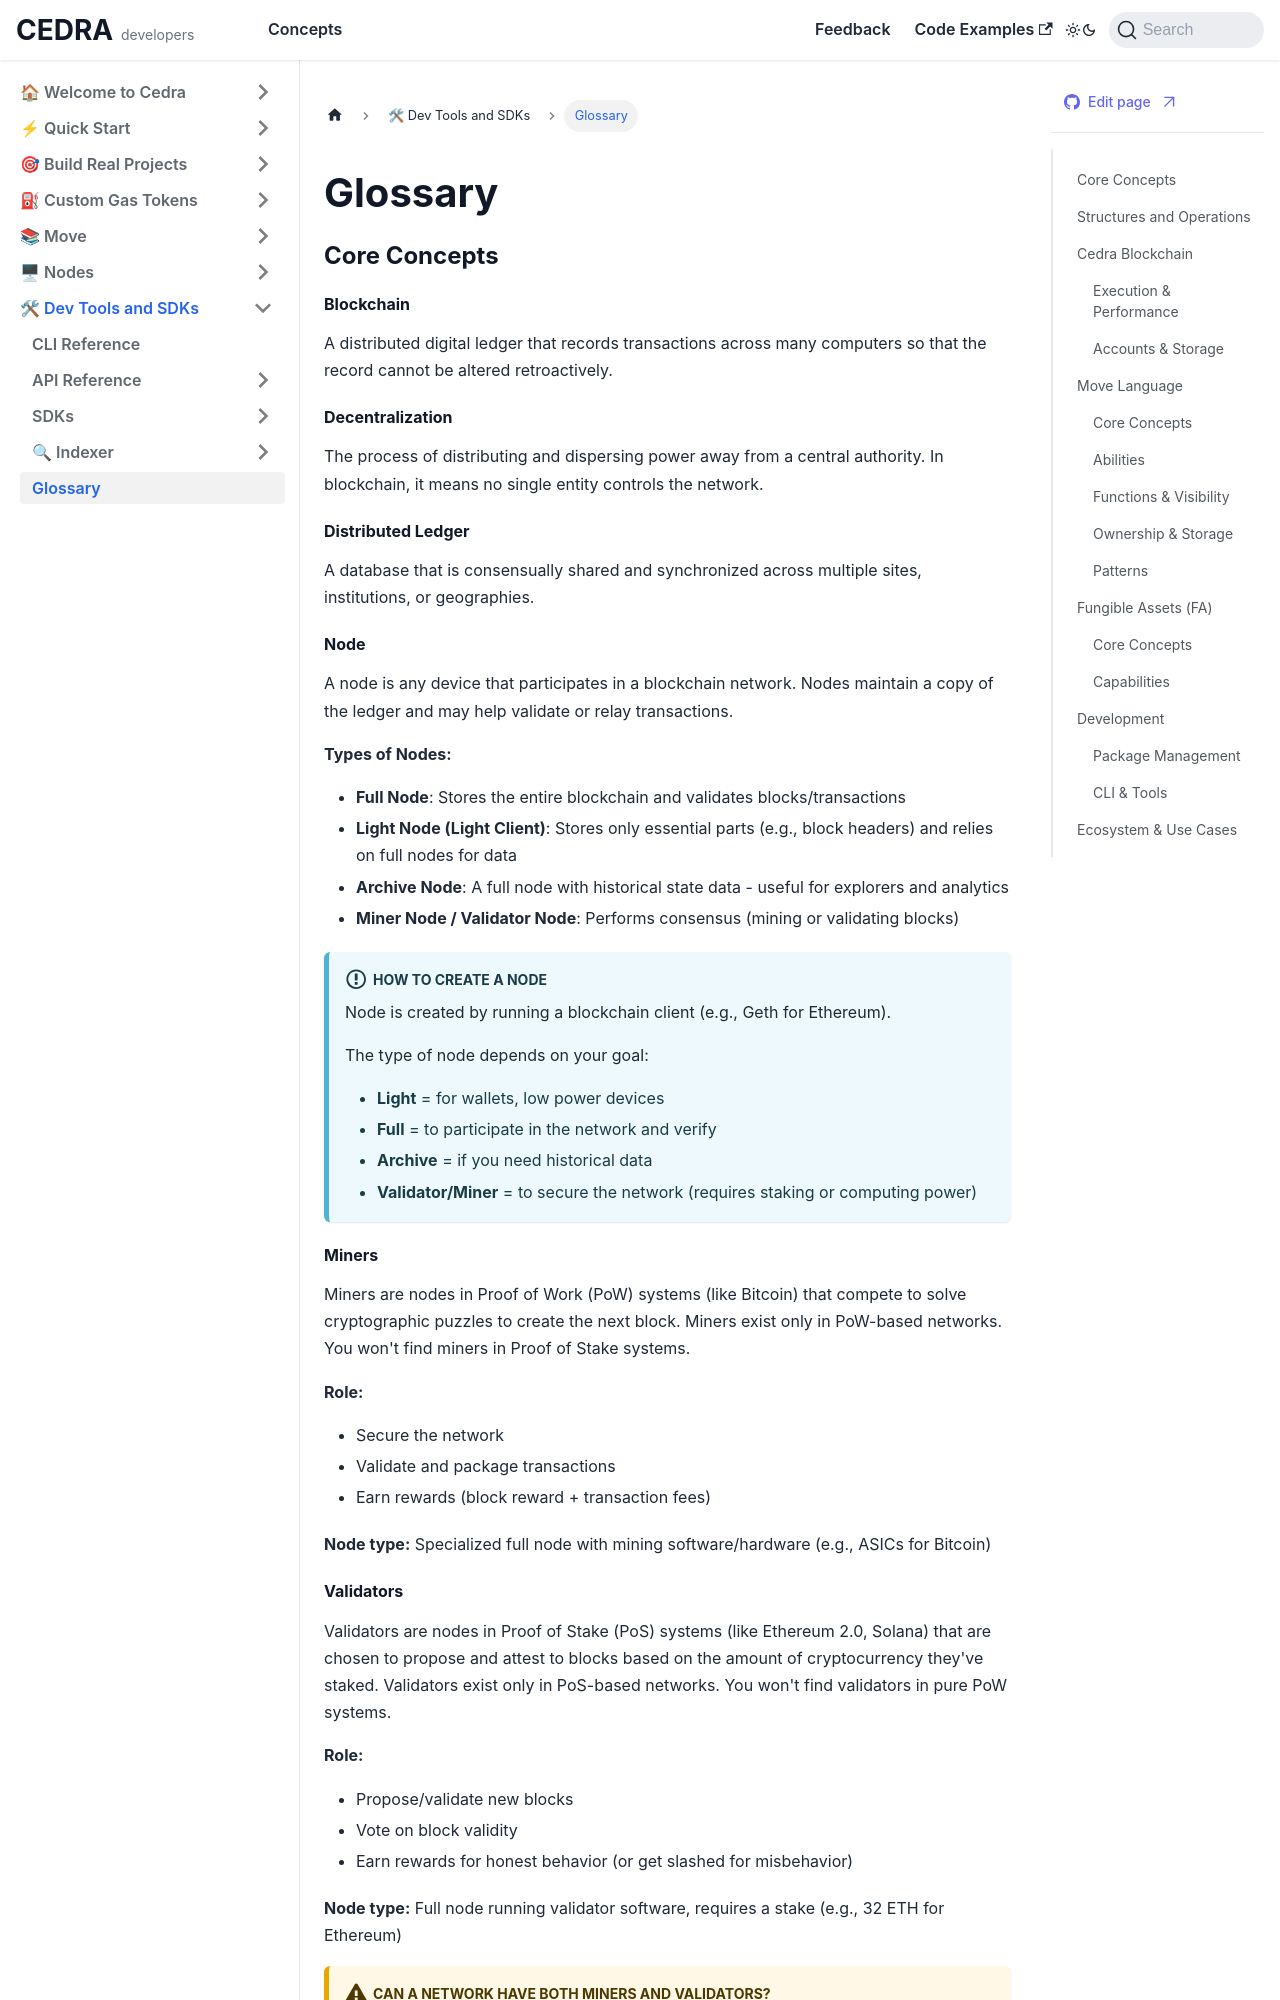

repository: cedra-labs/docs · page: glossary.html · generator: docusaurus


# Glossary


### Core Concepts

#### Blockchain
A distributed digital ledger that records transactions across many computers so that the record cannot be altered retroactively.

#### Decentralization
The process of distributing and dispersing power away from a central authority. In blockchain, it means no single entity controls the network.

#### Distributed Ledger
A database that is consensually shared and synchronized across multiple sites, institutions, or geographies.

#### Node
A node is any device that participates in a blockchain network. Nodes maintain a copy of the ledger and may help validate or relay transactions.

**Types of Nodes:**
- **Full Node**: Stores the entire blockchain and validates blocks/transactions
- **Light Node (Light Client)**: Stores only essential parts (e.g., block headers) and relies on full nodes for data
- **Archive Node**: A full node with historical state data - useful for explorers and analytics
- **Miner Node / Validator Node**: Performs consensus (mining or validating blocks)

:::info How to Create a Node
Node is created by running a blockchain client (e.g., Geth for Ethereum).

The type of node depends on your goal:
- **Light** = for wallets, low power devices
- **Full** = to participate in the network and verify
- **Archive** = if you need historical data
- **Validator/Miner** = to secure the network (requires staking or computing power)
:::

#### Miners
Miners are nodes in Proof of Work (PoW) systems (like Bitcoin) that compete to solve cryptographic puzzles to create the next block. Miners exist only in PoW-based networks. You won't find miners in Proof of Stake systems.

**Role:**
- Secure the network
- Validate and package transactions
- Earn rewards (block reward + transaction fees)

**Node type:** Specialized full node with mining software/hardware (e.g., ASICs for Bitcoin)
